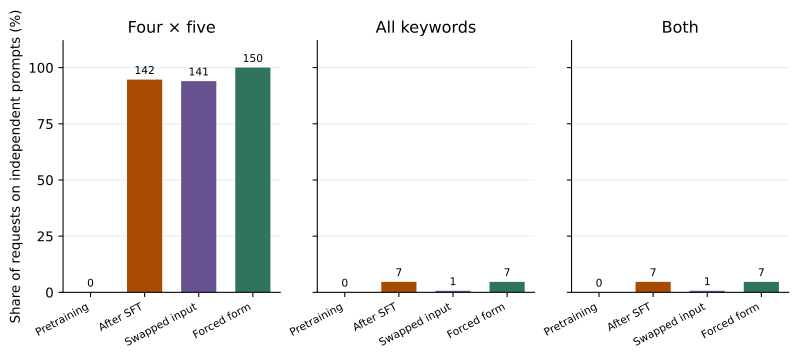

The table this chart was drawn from, first rows:
model, score, count, total, rate
R1, format_ok, 0, 150, 0.0
R1, keywords_ok, 0, 150, 0.0
R1, joint_ok, 0, 150, 0.0
R2-2027, format_ok, 142, 150, 0.9467
R2-2027, keywords_ok, 7, 150, 0.04667
R2-2027, joint_ok, 7, 150, 0.04667
R2-K, format_ok, 141, 150, 0.94
R2-K, keywords_ok, 1, 150, 0.006667
R2-K, joint_ok, 1, 150, 0.006667
R3, format_ok, 150, 150, 1.0
R3, keywords_ok, 7, 150, 0.04667
R3, joint_ok, 7, 150, 0.04667
